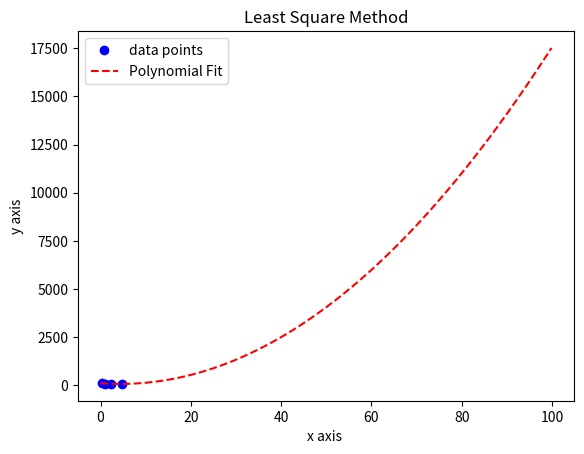

Here is the Python script that generated this plot:
# [redacted]
# [redacted]


import matplotlib.pyplot as plt
import numpy as np

def polyFit(x, y):
    
    """
    I am going to fit the data on to a 2 degree polynomial(parabola fit) because the data seems lean toward a parabola. 
    Minimization of squared distance leads to the following system of equations.

    a sum(Xi^4) + b sum(Xi^3) + c sum(Xi^2) = sum(Xi^2 Yi)
    a sum(Xi^3) + b sum(Xi^2) + c sum(Xi)   = sum(Xi Yi)
    a sum(Xi^2) + b sum(Xi)   + c n         = sum(Xi)

    Where sum run from 0 to n(number of data points)
    
    So, by solving this system, we will have coefficients of our polynomial fit.

    """

    # defining variables for summation terms

    Xi4 = 0
    Xi3 = 0
    Xi2 = 0
    Xi = 0
    Xi2Yi = 0
    XiYi = 0
    Yi = 0

    # running a loop to calculate all summation terms

    for xi, yi in zip(x,y):
        Xi4 += xi**4
        Xi3 += xi**3
        Xi2 += xi**2
        Xi += xi
        Xi2Yi += yi*xi**2
        XiYi += xi*yi
        Yi += yi
    
    # I will solve the system with the method called "Cramer's rule"
    # first I define coefficient matrix in which successive columns contain coefficients of a, b and c respectively

    coefficient_matrix = np.array([[Xi4, Xi3, Xi2], [Xi3, Xi2, Xi], [Xi2, Xi, len(x)]])
    
    # defining constant matrix which contains constants of the system
    constant_matrix = np.array([Xi2Yi, XiYi, Yi])

    # D sub x matrix is found by replacing first colum of coefficient matrix with constant matrix
    
    ## NOTE: I am replacing row here, so I have to transpose the matrix before calculating determinant. 
    ## However, I do not actually need to do that because transposing a matrix does not change its determinant.

    D_sub_a_matrix = np.copy(coefficient_matrix)
    D_sub_a_matrix[0] = constant_matrix
    
    # Similarly, D sub y and D sub z  matrix is found by replacing second and third colum of coefficient matrix with constant matrix respectively
    
    D_sub_b_matrix = np.copy(coefficient_matrix)
    D_sub_b_matrix[1] = constant_matrix

    D_sub_c_matrix = np.copy(coefficient_matrix)
    D_sub_c_matrix[2] = constant_matrix

    # Calculating determinants of these matrices

    D = np.linalg.det(coefficient_matrix)
    D_sub_a = np.linalg.det(D_sub_a_matrix)
    D_sub_b = np.linalg.det(D_sub_b_matrix)
    D_sub_c = np.linalg.det(D_sub_c_matrix)
    
    # Finally, solution to the system is x = D sub x / D and so on..

    a = D_sub_a / D
    b = D_sub_b / D
    c = D_sub_c / D
    
    ## NOTE 2: I could borrow the whole process from numpy.linalg.solve(cooefficient_matrix, constant_matrix)

    return [a, b, c]

# Given data points.

x = [1, 4, 7, 11, 15, 20, 30, 50, 77, 92, 100]
y = [5,    20,    52,   121,   228,   403,   903,  2504,  5929,  8464, 10005]

x = np.array([0.33,
        1,
        2.2,
        4.7])

y = np.array([107.99,
        93.46,
        85.96,
        75.43])
# coefficients of best fitted polynomial

coefficients = polyFit(x, y)

# Interpolating more data point to show as a continuous curve

xfit = np.arange(0,100,0.1)
yfit = [((coefficients[0]*i**2) + (coefficients[1]*i) + coefficients[2]) for i in xfit]

# Ploting data

plt.plot(x, y, 'bo', label='data points')
plt.plot(xfit, yfit, 'r--', label='Polynomial Fit')
plt.xlabel("x axis ")
plt.ylabel("y axis")
plt.title("Least Square Method")
plt.legend()
plt.show()
